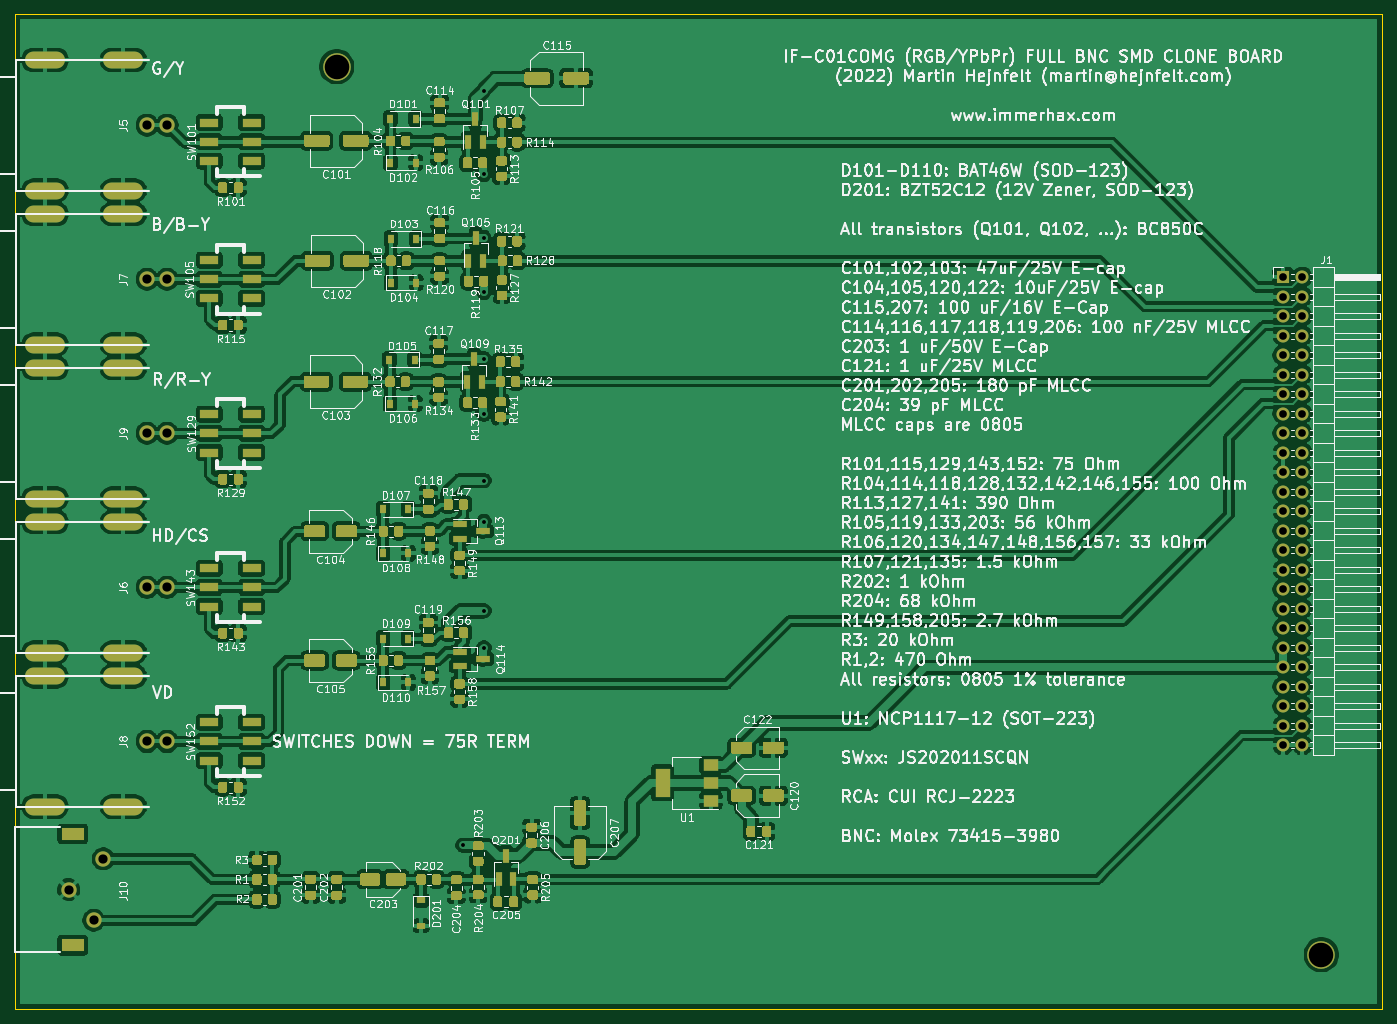
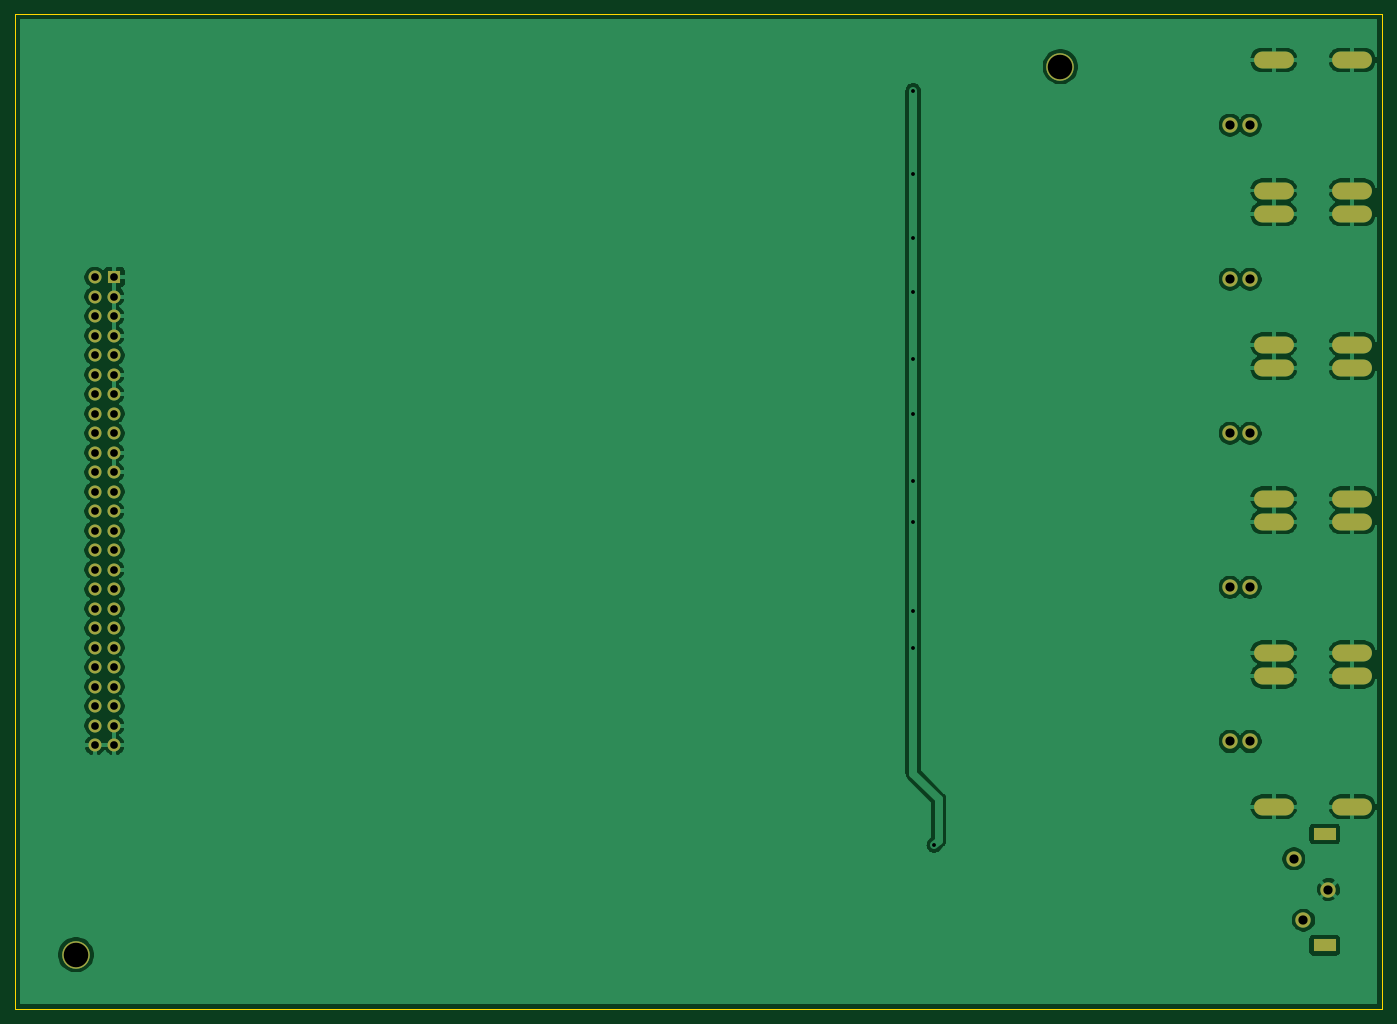
Circuit board: 11 layer files. Board 178.0 x 129.5 mm.
- bottom_copper: rgb-board-B_Cu.gbr (115613 bytes)
- bottom_mask: rgb-board-B_Mask.gbr (3061 bytes)
- paste: rgb-board-B_Paste.gbr (510 bytes)
- bottom_silk: rgb-board-B_SilkS.gbr (511 bytes)
- outline: rgb-board-Edge_Cuts.gbr (740 bytes)
- top_copper: rgb-board-F_Cu.gbr (506933 bytes)
- top_mask: rgb-board-F_Mask.gbr (46712 bytes)
- paste: rgb-board-F_Paste.gbr (44161 bytes)
- top_silk: rgb-board-F_SilkS.gbr (348430 bytes)
- drill: rgb-board-NPTH.drl (481 bytes)
- drill: rgb-board-PTH.drl (2505 bytes)

=== bottom_copper: rgb-board-B_Cu.gbr (115613 bytes, source omitted) ===
=== bottom_mask: rgb-board-B_Mask.gbr ===
%TF.GenerationSoftware,KiCad,Pcbnew,5.1.12-84ad8e8a86~92~ubuntu20.04.1*%
%TF.CreationDate,2022-06-23T00:06:00+02:00*%
%TF.ProjectId,rgb-board,7267622d-626f-4617-9264-2e6b69636164,rev?*%
%TF.SameCoordinates,Original*%
%TF.FileFunction,Soldermask,Bot*%
%TF.FilePolarity,Negative*%
%FSLAX46Y46*%
G04 Gerber Fmt 4.6, Leading zero omitted, Abs format (unit mm)*
G04 Created by KiCad (PCBNEW 5.1.12-84ad8e8a86~92~ubuntu20.04.1) date 2022-06-23 00:06:00*
%MOMM*%
%LPD*%
G01*
G04 APERTURE LIST*
%ADD10C,2.000000*%
%ADD11O,5.200000X2.200000*%
%ADD12C,3.600000*%
%ADD13R,1.700000X1.700000*%
%ADD14O,1.700000X1.700000*%
%ADD15R,3.000000X1.700000*%
G04 APERTURE END LIST*
D10*
%TO.C,J6*%
X69596000Y-105029000D03*
X66996000Y-105029000D03*
D11*
X63896000Y-113529000D03*
X53696000Y-113529000D03*
X63896000Y-96529000D03*
X53696000Y-96529000D03*
%TD*%
D12*
%TO.C,J3*%
X91694000Y-37211000D03*
%TD*%
%TO.C,J4*%
X219925000Y-152875000D03*
%TD*%
D13*
%TO.C,J1*%
X214920000Y-64630000D03*
D14*
X217460000Y-64630000D03*
X214920000Y-67170000D03*
X217460000Y-67170000D03*
X214920000Y-69710000D03*
X217460000Y-69710000D03*
X214920000Y-72250000D03*
X217460000Y-72250000D03*
X214920000Y-74790000D03*
X217460000Y-74790000D03*
X214920000Y-77330000D03*
X217460000Y-77330000D03*
X214920000Y-79870000D03*
X217460000Y-79870000D03*
X214920000Y-82410000D03*
X217460000Y-82410000D03*
X214920000Y-84950000D03*
X217460000Y-84950000D03*
X214920000Y-87490000D03*
X217460000Y-87490000D03*
X214920000Y-90030000D03*
X217460000Y-90030000D03*
X214920000Y-92570000D03*
X217460000Y-92570000D03*
X214920000Y-95110000D03*
X217460000Y-95110000D03*
X214920000Y-97650000D03*
X217460000Y-97650000D03*
X214920000Y-100190000D03*
X217460000Y-100190000D03*
X214920000Y-102730000D03*
X217460000Y-102730000D03*
X214920000Y-105270000D03*
X217460000Y-105270000D03*
X214920000Y-107810000D03*
X217460000Y-107810000D03*
X214920000Y-110350000D03*
X217460000Y-110350000D03*
X214920000Y-112890000D03*
X217460000Y-112890000D03*
X214920000Y-115430000D03*
X217460000Y-115430000D03*
X214920000Y-117970000D03*
X217460000Y-117970000D03*
X214920000Y-120510000D03*
X217460000Y-120510000D03*
X214920000Y-123050000D03*
X217460000Y-123050000D03*
X214920000Y-125590000D03*
X217460000Y-125590000D03*
%TD*%
D11*
%TO.C,J5*%
X53696000Y-36331000D03*
X63896000Y-36331000D03*
X53696000Y-53331000D03*
X63896000Y-53331000D03*
D10*
X66996000Y-44831000D03*
X69596000Y-44831000D03*
%TD*%
%TO.C,J7*%
X69596000Y-64897000D03*
X66996000Y-64897000D03*
D11*
X63896000Y-73397000D03*
X53696000Y-73397000D03*
X63896000Y-56397000D03*
X53696000Y-56397000D03*
%TD*%
D10*
%TO.C,J8*%
X69596000Y-125095000D03*
X66996000Y-125095000D03*
D11*
X63896000Y-133595000D03*
X53696000Y-133595000D03*
X63896000Y-116595000D03*
X53696000Y-116595000D03*
%TD*%
%TO.C,J9*%
X53696000Y-76463000D03*
X63896000Y-76463000D03*
X53696000Y-93463000D03*
X63896000Y-93463000D03*
D10*
X66996000Y-84963000D03*
X69596000Y-84963000D03*
%TD*%
D15*
%TO.C,J10*%
X57284000Y-151649000D03*
X57284000Y-137149000D03*
D10*
X56784000Y-144399000D03*
X61284000Y-140399000D03*
X60034000Y-148399000D03*
%TD*%
M02*

=== paste: rgb-board-B_Paste.gbr ===
%TF.GenerationSoftware,KiCad,Pcbnew,5.1.12-84ad8e8a86~92~ubuntu20.04.1*%
%TF.CreationDate,2022-06-23T00:06:00+02:00*%
%TF.ProjectId,rgb-board,7267622d-626f-4617-9264-2e6b69636164,rev?*%
%TF.SameCoordinates,Original*%
%TF.FileFunction,Paste,Bot*%
%TF.FilePolarity,Positive*%
%FSLAX46Y46*%
G04 Gerber Fmt 4.6, Leading zero omitted, Abs format (unit mm)*
G04 Created by KiCad (PCBNEW 5.1.12-84ad8e8a86~92~ubuntu20.04.1) date 2022-06-23 00:06:00*
%MOMM*%
%LPD*%
G01*
G04 APERTURE LIST*
G04 APERTURE END LIST*
M02*

=== bottom_silk: rgb-board-B_SilkS.gbr ===
%TF.GenerationSoftware,KiCad,Pcbnew,5.1.12-84ad8e8a86~92~ubuntu20.04.1*%
%TF.CreationDate,2022-06-23T00:06:00+02:00*%
%TF.ProjectId,rgb-board,7267622d-626f-4617-9264-2e6b69636164,rev?*%
%TF.SameCoordinates,Original*%
%TF.FileFunction,Legend,Bot*%
%TF.FilePolarity,Positive*%
%FSLAX46Y46*%
G04 Gerber Fmt 4.6, Leading zero omitted, Abs format (unit mm)*
G04 Created by KiCad (PCBNEW 5.1.12-84ad8e8a86~92~ubuntu20.04.1) date 2022-06-23 00:06:00*
%MOMM*%
%LPD*%
G01*
G04 APERTURE LIST*
G04 APERTURE END LIST*
M02*

=== outline: rgb-board-Edge_Cuts.gbr ===
%TF.GenerationSoftware,KiCad,Pcbnew,5.1.12-84ad8e8a86~92~ubuntu20.04.1*%
%TF.CreationDate,2022-06-23T00:06:00+02:00*%
%TF.ProjectId,rgb-board,7267622d-626f-4617-9264-2e6b69636164,rev?*%
%TF.SameCoordinates,Original*%
%TF.FileFunction,Profile,NP*%
%FSLAX46Y46*%
G04 Gerber Fmt 4.6, Leading zero omitted, Abs format (unit mm)*
G04 Created by KiCad (PCBNEW 5.1.12-84ad8e8a86~92~ubuntu20.04.1) date 2022-06-23 00:06:00*
%MOMM*%
%LPD*%
G01*
G04 APERTURE LIST*
%TA.AperFunction,Profile*%
%ADD10C,0.150000*%
%TD*%
G04 APERTURE END LIST*
D10*
X49825000Y-159900000D02*
X49825000Y-30400000D01*
X227825000Y-159900000D02*
X49825000Y-159900000D01*
X227825000Y-30400000D02*
X49825000Y-30400000D01*
X227825000Y-159900000D02*
X227825000Y-30400000D01*
M02*

=== top_copper: rgb-board-F_Cu.gbr (506933 bytes, source omitted) ===
=== top_mask: rgb-board-F_Mask.gbr (46712 bytes, source omitted) ===
=== paste: rgb-board-F_Paste.gbr (44161 bytes, source omitted) ===
=== top_silk: rgb-board-F_SilkS.gbr (348430 bytes, source omitted) ===
=== drill: rgb-board-NPTH.drl ===
M48
; DRILL file {KiCad 5.1.12-84ad8e8a86~92~ubuntu20.04.1} date 2022-06-23T00:05:25 CEST
; FORMAT={-:-/ absolute / inch / decimal}
; #@! TF.CreationDate,2022-06-23T00:05:25+02:00
; #@! TF.GenerationSoftware,Kicad,Pcbnew,5.1.12-84ad8e8a86~92~ubuntu20.04.1
; #@! TF.FileFunction,NonPlated,1,2,NPTH
FMAT,2
INCH
T1C0.0669
T2C0.1260
%
G90
G05
T2
X3.61Y-1.465
X8.6585Y-6.0187
T1
G00X2.2297Y-5.3996
M15
G01X2.2809Y-5.3996
M16
G05
G00X2.2297Y-5.9704
M15
G01X2.2809Y-5.9704
M16
G05
T0
M30

=== drill: rgb-board-PTH.drl ===
M48
; DRILL file {KiCad 5.1.12-84ad8e8a86~92~ubuntu20.04.1} date 2022-06-23T00:05:24 CEST
; FORMAT={-:-/ absolute / inch / decimal}
; #@! TF.CreationDate,2022-06-23T00:05:24+02:00
; #@! TF.GenerationSoftware,Kicad,Pcbnew,5.1.12-84ad8e8a86~92~ubuntu20.04.1
; #@! TF.FileFunction,Plated,1,2,PTH
FMAT,2
INCH
T1C0.0197
T2C0.0394
T3C0.0472
%
G90
G05
T1
X4.2575Y-5.4575
X4.365Y-1.5875
X4.365Y-2.0175
X4.365Y-2.3425
X4.365Y-2.6225
X4.365Y-2.9625
X4.365Y-3.2475
X4.365Y-3.5875
X4.365Y-3.7975
X4.365Y-4.255
X4.365Y-4.445
T2
X8.4614Y-2.5445
X8.4614Y-2.6445
X8.4614Y-2.7445
X8.4614Y-2.8445
X8.4614Y-2.9445
X8.4614Y-3.0445
X8.4614Y-3.1445
X8.4614Y-3.2445
X8.4614Y-3.3445
X8.4614Y-3.4445
X8.4614Y-3.5445
X8.4614Y-3.6445
X8.4614Y-3.7445
X8.4614Y-3.8445
X8.4614Y-3.9445
X8.4614Y-4.0445
X8.4614Y-4.1445
X8.4614Y-4.2445
X8.4614Y-4.3445
X8.4614Y-4.4445
X8.4614Y-4.5445
X8.4614Y-4.6445
X8.4614Y-4.7445
X8.4614Y-4.8445
X8.4614Y-4.9445
X8.5614Y-2.5445
X8.5614Y-2.6445
X8.5614Y-2.7445
X8.5614Y-2.8445
X8.5614Y-2.9445
X8.5614Y-3.0445
X8.5614Y-3.1445
X8.5614Y-3.2445
X8.5614Y-3.3445
X8.5614Y-3.4445
X8.5614Y-3.5445
X8.5614Y-3.6445
X8.5614Y-3.7445
X8.5614Y-3.8445
X8.5614Y-3.9445
X8.5614Y-4.0445
X8.5614Y-4.1445
X8.5614Y-4.2445
X8.5614Y-4.3445
X8.5614Y-4.4445
X8.5614Y-4.5445
X8.5614Y-4.6445
X8.5614Y-4.7445
X8.5614Y-4.8445
X8.5614Y-4.9445
T3
X2.2356Y-5.685
X2.3635Y-5.8425
X2.4128Y-5.5275
X2.6376Y-1.765
X2.6376Y-2.555
X2.6376Y-3.345
X2.6376Y-4.135
X2.6376Y-4.925
X2.74Y-1.765
X2.74Y-2.555
X2.74Y-3.345
X2.74Y-4.135
X2.74Y-4.925
T2
G00X2.1731Y-1.4304
M15
G01X2.055Y-1.4304
M16
G05
G00X2.1731Y-2.0996
M15
G01X2.055Y-2.0996
M16
G05
G00X2.1731Y-2.2204
M15
G01X2.055Y-2.2204
M16
G05
G00X2.1731Y-2.8896
M15
G01X2.055Y-2.8896
M16
G05
G00X2.1731Y-3.0104
M15
G01X2.055Y-3.0104
M16
G05
G00X2.1731Y-3.6796
M15
G01X2.055Y-3.6796
M16
G05
G00X2.1731Y-3.8004
M15
G01X2.055Y-3.8004
M16
G05
G00X2.1731Y-4.4696
M15
G01X2.055Y-4.4696
M16
G05
G00X2.1731Y-4.5904
M15
G01X2.055Y-4.5904
M16
G05
G00X2.1731Y-5.2596
M15
G01X2.055Y-5.2596
M16
G05
G00X2.5746Y-1.4304
M15
G01X2.4565Y-1.4304
M16
G05
G00X2.5746Y-2.0996
M15
G01X2.4565Y-2.0996
M16
G05
G00X2.5746Y-2.2204
M15
G01X2.4565Y-2.2204
M16
G05
G00X2.5746Y-2.8896
M15
G01X2.4565Y-2.8896
M16
G05
G00X2.5746Y-3.0104
M15
G01X2.4565Y-3.0104
M16
G05
G00X2.5746Y-3.6796
M15
G01X2.4565Y-3.6796
M16
G05
G00X2.5746Y-3.8004
M15
G01X2.4565Y-3.8004
M16
G05
G00X2.5746Y-4.4696
M15
G01X2.4565Y-4.4696
M16
G05
G00X2.5746Y-4.5904
M15
G01X2.4565Y-4.5904
M16
G05
G00X2.5746Y-5.2596
M15
G01X2.4565Y-5.2596
M16
G05
T0
M30
